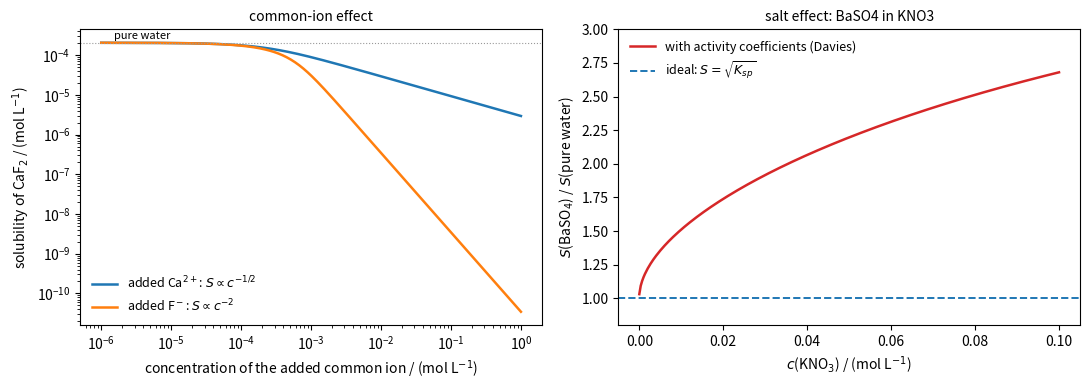

Recreate this plot in Python.
"""Left: solubility of CaF2 (Ksp = 3.45e-11) in solutions of Ca(NO3)2 or NaF, ideal solution.
Right: solubility of BaSO4 (Ksp = 1.08e-10) in KNO3 solutions relative to pure water, with activity
coefficients estimated by the Davies equation (salt effect; qualitative above about 0.1 mol/L)."""

import numpy as np
import matplotlib.pyplot as plt
from scipy.optimize import brentq

fig, (ax1, ax2) = plt.subplots(1, 2, figsize=(11, 4))

Ksp = 3.45e-11
c = np.logspace(-6, 0, 300)
S_ca = [brentq(lambda s: (cc + s) * (2 * s) ** 2 - Ksp, 0, 1) for cc in c]
S_f = [brentq(lambda s: s * (cc + 2 * s) ** 2 - Ksp, 0, 1) for cc in c]
ax1.loglog(c, S_ca, color="C0", lw=1.8, label=r"added Ca$^{2+}$: $S \propto c^{-1/2}$")
ax1.loglog(c, S_f, color="C1", lw=1.8, label=r"added F$^-$: $S \propto c^{-2}$")
ax1.axhline((Ksp / 4) ** (1 / 3), color="0.6", lw=0.8, ls=":")
ax1.text(1.5e-6, 2.6e-4, "pure water", fontsize=8)
ax1.set_xlabel(r"concentration of the added common ion / (mol L$^{-1}$)")
ax1.set_ylabel(r"solubility of CaF$_2$ / (mol L$^{-1}$)")
ax1.set_title("common-ion effect", fontsize=10)
ax1.legend(frameon=False, fontsize=9, loc="lower left")

Kb = 1.08e-10


def gamma2(I):
    """Davies estimate of the activity coefficient of a doubly charged ion at 25 C."""
    r = np.sqrt(I)
    return 10 ** (-0.509 * 4 * (r / (1 + r) - 0.3 * I))


ck = np.linspace(0, 0.1, 300)
S0 = np.sqrt(Kb)
real = [brentq(lambda s: gamma2(4 * s + x) ** 2 * s * s - Kb, 0, 1) for x in ck]
ax2.plot(ck, np.array(real) / S0, color="C3", lw=1.8, label="with activity coefficients (Davies)")
ax2.axhline(1, color="C0", lw=1.4, ls="--", label=r"ideal: $S = \sqrt{K_{sp}}$")
ax2.set_ylim(0.8, 3.0)
ax2.set_xlabel(r"$c$(KNO$_3$) / (mol L$^{-1}$)")
ax2.set_ylabel(r"$S$(BaSO$_4$) / $S$(pure water)")
ax2.set_title("salt effect: BaSO4 in KNO3", fontsize=10)
ax2.legend(frameon=False, fontsize=9, loc="upper left")
fig.tight_layout()
